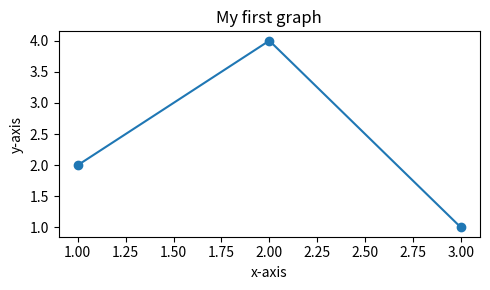
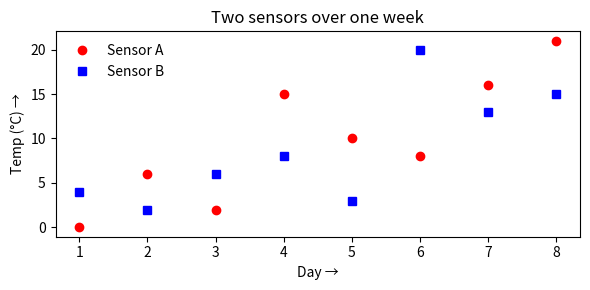
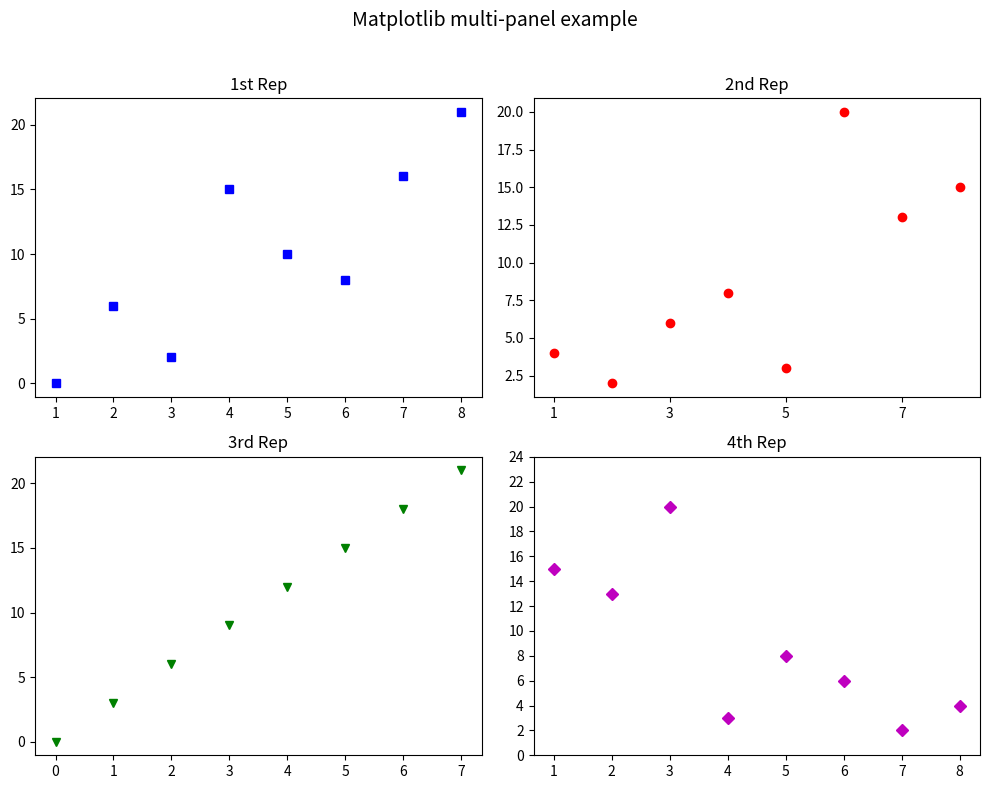

These figures' Python source, in order:

# PROGRAM 1 ─ NUMPY ARRAYS

import numpy as np

# 1-A. Creating and inspecting a 2-D array
arr = np.array([[1, 2, 3], [4, 2, 5]])
print("Array is of type :", type(arr))          # <class 'numpy.ndarray'>
print("No. of dimensions :", arr.ndim)          # 2
print("Shape of array    :", arr.shape)         # (2, 3)
print("Size of array     :", arr.size)          # 6
print("Element dtype     :", arr.dtype)         # int32 (or int64 depending on OS)

print()  # spacer line

# 1-B. Simple row slicing
a = np.array([[1, 2, 3],
              [3, 4, 5],
              [4, 5, 6]])
print("Full array:\n", a)
print("\nAfter slicing (rows 1 → end):\n", a[1:])

print()  # spacer line

# 1-C. Ellipsis (…) indexing tricks
print("Original array:\n", a)
print("\nItems in 2nd column:", a[..., 1])      # [2 4 5]
print("Items in 2nd row   :", a[1, ...])        # [3 4 5]
print("Column 2 repeated  :", a[..., 1])  

# PROGRAM 2 ─ PANDAS DATAFRAMES

import pandas as pd

print("\n" + "="*40)
print("Pandas: building DataFrames\n")

# 2-A. From a 2-D NumPy array with custom row/col labels
array_data = np.array([['Row1', 1, 2],
                       ['Row2', 3, 4]])
df1 = pd.DataFrame(data=array_data[:, 1:],      # numeric cols
                   index=array_data[:, 0],      # row labels
                   columns=['Col1', 'Col2'])    # col labels
print("DataFrame from 2-D array:")
print(df1, "\n")

# 2-B. From a plain 2-D array (default indices/cols)
my_2darray = np.array([[1, 2, 3],
                       [4, 5, 6]])
print("DataFrame from plain 2-D array:")
print(pd.DataFrame(my_2darray), "\n")

# 2-C. From a dictionary of lists (keys → column names)
my_dict = {1: ['A', 'C'],
           2: ['A', 'B'],
           3: ['B', 'D']}
print("DataFrame from dict of lists:")
print(pd.DataFrame(my_dict), "\n")

# 2-D. From an existing Series
my_series = pd.Series({
    "United Kingdom": "London",
    "India": "New Delhi",
    "United States": "Washington DC",
    "Belgium": "Brussels"})
print("DataFrame from Series:")
print(pd.DataFrame(my_series, columns=['Capital']), "\n")

# 2-E. Shape vs. length demo
df_tmp = pd.DataFrame(np.array([[1, 2, 3],
                                [4, 5, 6]]))
print("Shape  :", df_tmp.shape)   # (2, 3)
print("Len(idx):", len(df_tmp))   # 2 rows

# PROGRAM 3 ─ BASIC PLOTS WITH MATPLOTLIB

import matplotlib.pyplot as plt

# 3-A. A single simple line plot
x = [1, 2, 3]
y = [2, 4, 1]

plt.figure(figsize=(5, 3))
plt.plot(x, y, marker='o')
plt.xlabel('x-axis')
plt.ylabel('y-axis')
plt.title('My first graph')
plt.tight_layout()
plt.show()

# 3-B. Over-plotting several series on the same axes
days   = list(range(1, 9))          # 1 … 8
temp_A = [ 0,  6,  2, 15, 10,  8, 16, 21]
temp_B = [ 4,  2,  6,  8,  3, 20, 13, 15]

plt.figure(figsize=(6, 3))
plt.plot(days, temp_A, "or", label="Sensor A")  # red circles
plt.plot(days, temp_B, "sb", label="Sensor B")  # blue squares
plt.xlabel("Day →")
plt.ylabel("Temp (°C) →")
plt.title("Two sensors over one week")
plt.legend(frameon=False)
plt.tight_layout()
plt.show()

# 3-C. 2×2 grid of independent sub-plots
fig = plt.figure(figsize=(10, 8))

sub1 = plt.subplot(2, 2, 1)
sub1.plot(days, temp_A, 'sb')
sub1.set_title('1st Rep')
sub1.set_xticks(range(1, 9))

sub2 = plt.subplot(2, 2, 2)
sub2.plot(days, temp_B, 'or')
sub2.set_title('2nd Rep')
sub2.set_xticks(range(1, 9, 2))

sub3 = plt.subplot(2, 2, 3)
sub3.plot(range(0, 22, 3), 'vg')
sub3.set_title('3rd Rep')

sub4 = plt.subplot(2, 2, 4)
sub4.plot(days, temp_B[::-1], 'Dm')   # just for variety
sub4.set_title('4th Rep')
sub4.set_yticks(range(0, 25, 2))

fig.suptitle("Matplotlib multi-panel example", fontsize=14)
fig.tight_layout(rect=[0, 0, 1, 0.96])  # leave room for main title
plt.show()